Dataset: diseases (GitHub, Sanjanamrao/Aether_Agribot). Classes: bacterial leaf blight disease, bacterial leaf streak disease, brown spot disease, dirty panicle disease, grassy stunt disease, narrow brown spot disease, rice blast disease, rice ragged stunt disease, rice tungro diseaseâ orâ yellow orange leaf disease, sheath blight disease.

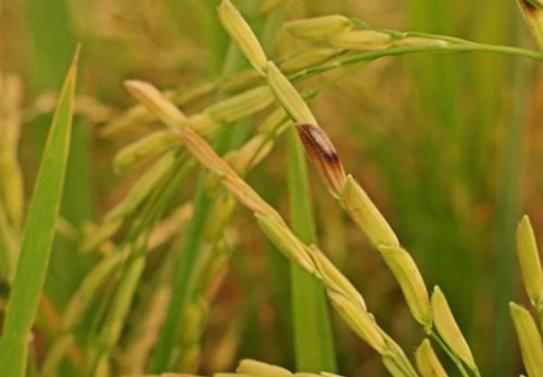
Label: dirty panicle disease

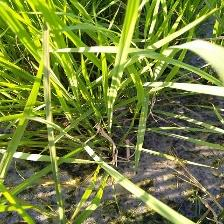
Label: bacterial leaf streak disease

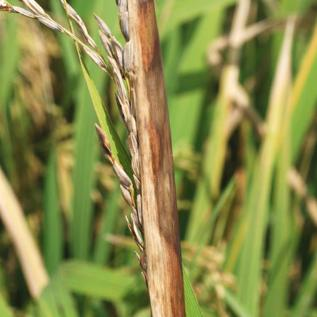
Label: sheath blight disease

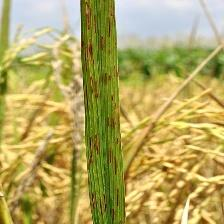
Label: narrow brown spot disease

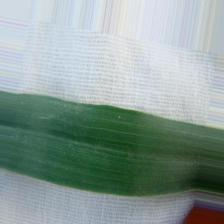
Label: grassy stunt disease

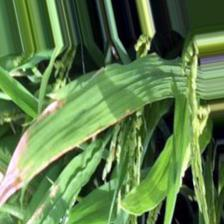
Label: rice ragged stunt disease
